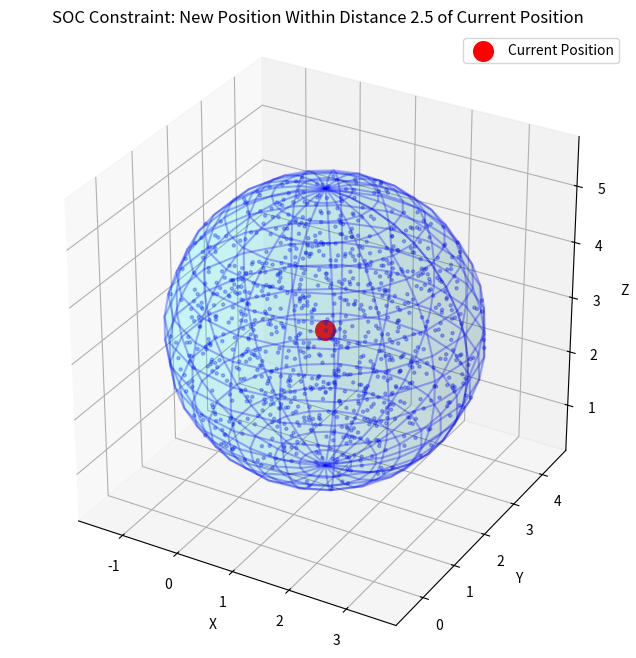

This chart was generated by the following Python code:
"""
Second Order Cone (SOC) Intuition in Higher Dimensions:

1. 3D Second-Order Cone:
   - Forms a cone shape in 4D space (t, x, y, z)
   - Points inside satisfy: t ≥ √(x² + y² + z²)
   - The "ice cream cone" visualization extends to 4D
   - Cross sections perpendicular to t-axis are 3D spheres

2. Sphere Constraint Connection:
   - When we constrain ||new_pos - old_pos||₂ ≤ d_max in 3D
   - This forms a sphere with radius d_max
   - All feasible new positions lie within this sphere
   - The sphere is a slice of the 4D cone at t = d_max

3. Geometric Interpretation:
   - The cone extends upward in the t dimension
   - Any horizontal slice of the cone is a sphere
   - The radius of the sphere equals the height of the slice
   - The sphere constraint is just one such slice
   - As t increases, the sphere radius grows linearly
   - The cone's surface has constant slope in all directions
   - Points inside the cone represent feasible solutions
   - The cone's apex is at the origin (0,0,0,0)

4. Example Applications:
   - Robot Motion Planning: Limit 3D movement steps
   - Signal Processing: Bound signal power/energy
   - Portfolio Optimization: Risk-return trade-offs
   - Antenna Design: Radiation pattern constraints
"""

import numpy as np
import matplotlib.pyplot as plt
from mpl_toolkits.mplot3d import Axes3D

def visualize_soc_distance_constraint(old_pos, d_max, num_points=1000):
    """
    Visualize the SOC constraint: ||new_pos - old_pos||₂ ≤ d_max
    
    Parameters:
    -----------
    old_pos: array-like
        Current position [x₀, y₀, z₀]
    d_max: float
        Maximum allowed movement distance
    num_points: int
        Number of random points to generate for visualization
    """
    old_pos = np.array(old_pos)
    
    # Generate random points on a unit sphere
    phi = np.random.uniform(0, 2*np.pi, num_points)
    costheta = np.random.uniform(-1, 1, num_points)
    theta = np.arccos(costheta)
    
    # Convert to Cartesian coordinates on unit sphere
    x = np.sin(theta) * np.cos(phi)
    y = np.sin(theta) * np.sin(phi)
    z = np.cos(theta)
    
    # Scale points by random factors to fill the sphere
    r = np.random.uniform(0, 1, num_points)**(1/3)  # Cube root for uniform distribution in a sphere
    x = x * r * d_max
    y = y * r * d_max
    z = z * r * d_max
    
    # Shift points to be centered at old_pos
    x = x + old_pos[0]
    y = y + old_pos[1]
    z = z + old_pos[2]
    
    # Create the figure
    fig = plt.figure(figsize=(10, 8))
    ax = fig.add_subplot(111, projection='3d')
    
    # Plot points within the sphere
    ax.scatter(x, y, z, c='blue', alpha=0.3, s=5)
    
    # Plot the old position (center of sphere)
    ax.scatter([old_pos[0]], [old_pos[1]], [old_pos[2]], color='red', s=200, label='Current Position')
    
    # Add wireframe to visualize the sphere boundary
    u = np.linspace(0, 2*np.pi, 20)
    v = np.linspace(0, np.pi, 20)
    x_sphere = d_max * np.outer(np.cos(u), np.sin(v)) + old_pos[0]
    y_sphere = d_max * np.outer(np.sin(u), np.sin(v)) + old_pos[1]
    z_sphere = d_max * np.outer(np.ones(np.size(u)), np.cos(v)) + old_pos[2]
    
    ax.plot_surface(x_sphere, y_sphere, z_sphere, color='cyan', alpha=0.1)
    ax.plot_wireframe(x_sphere, y_sphere, z_sphere, color='blue', alpha=0.3)
    
    # Set labels and title
    ax.set_xlabel('X')
    ax.set_ylabel('Y')
    ax.set_zlabel('Z')
    ax.set_title(f'SOC Constraint: New Position Within Distance {d_max} of Current Position')
    
    # Set equal aspect ratio
    ax.set_box_aspect([1, 1, 1])
    
    # Add legend
    ax.legend()
    
    return plt

# Example usage
old_pos = [1, 2, 3]  # Current position
d_max = 2.5         # Maximum allowed movement distance

plt = visualize_soc_distance_constraint(old_pos, d_max)
#plt.savefig('soc_distance_constraint.png', dpi=300)
plt.show()
